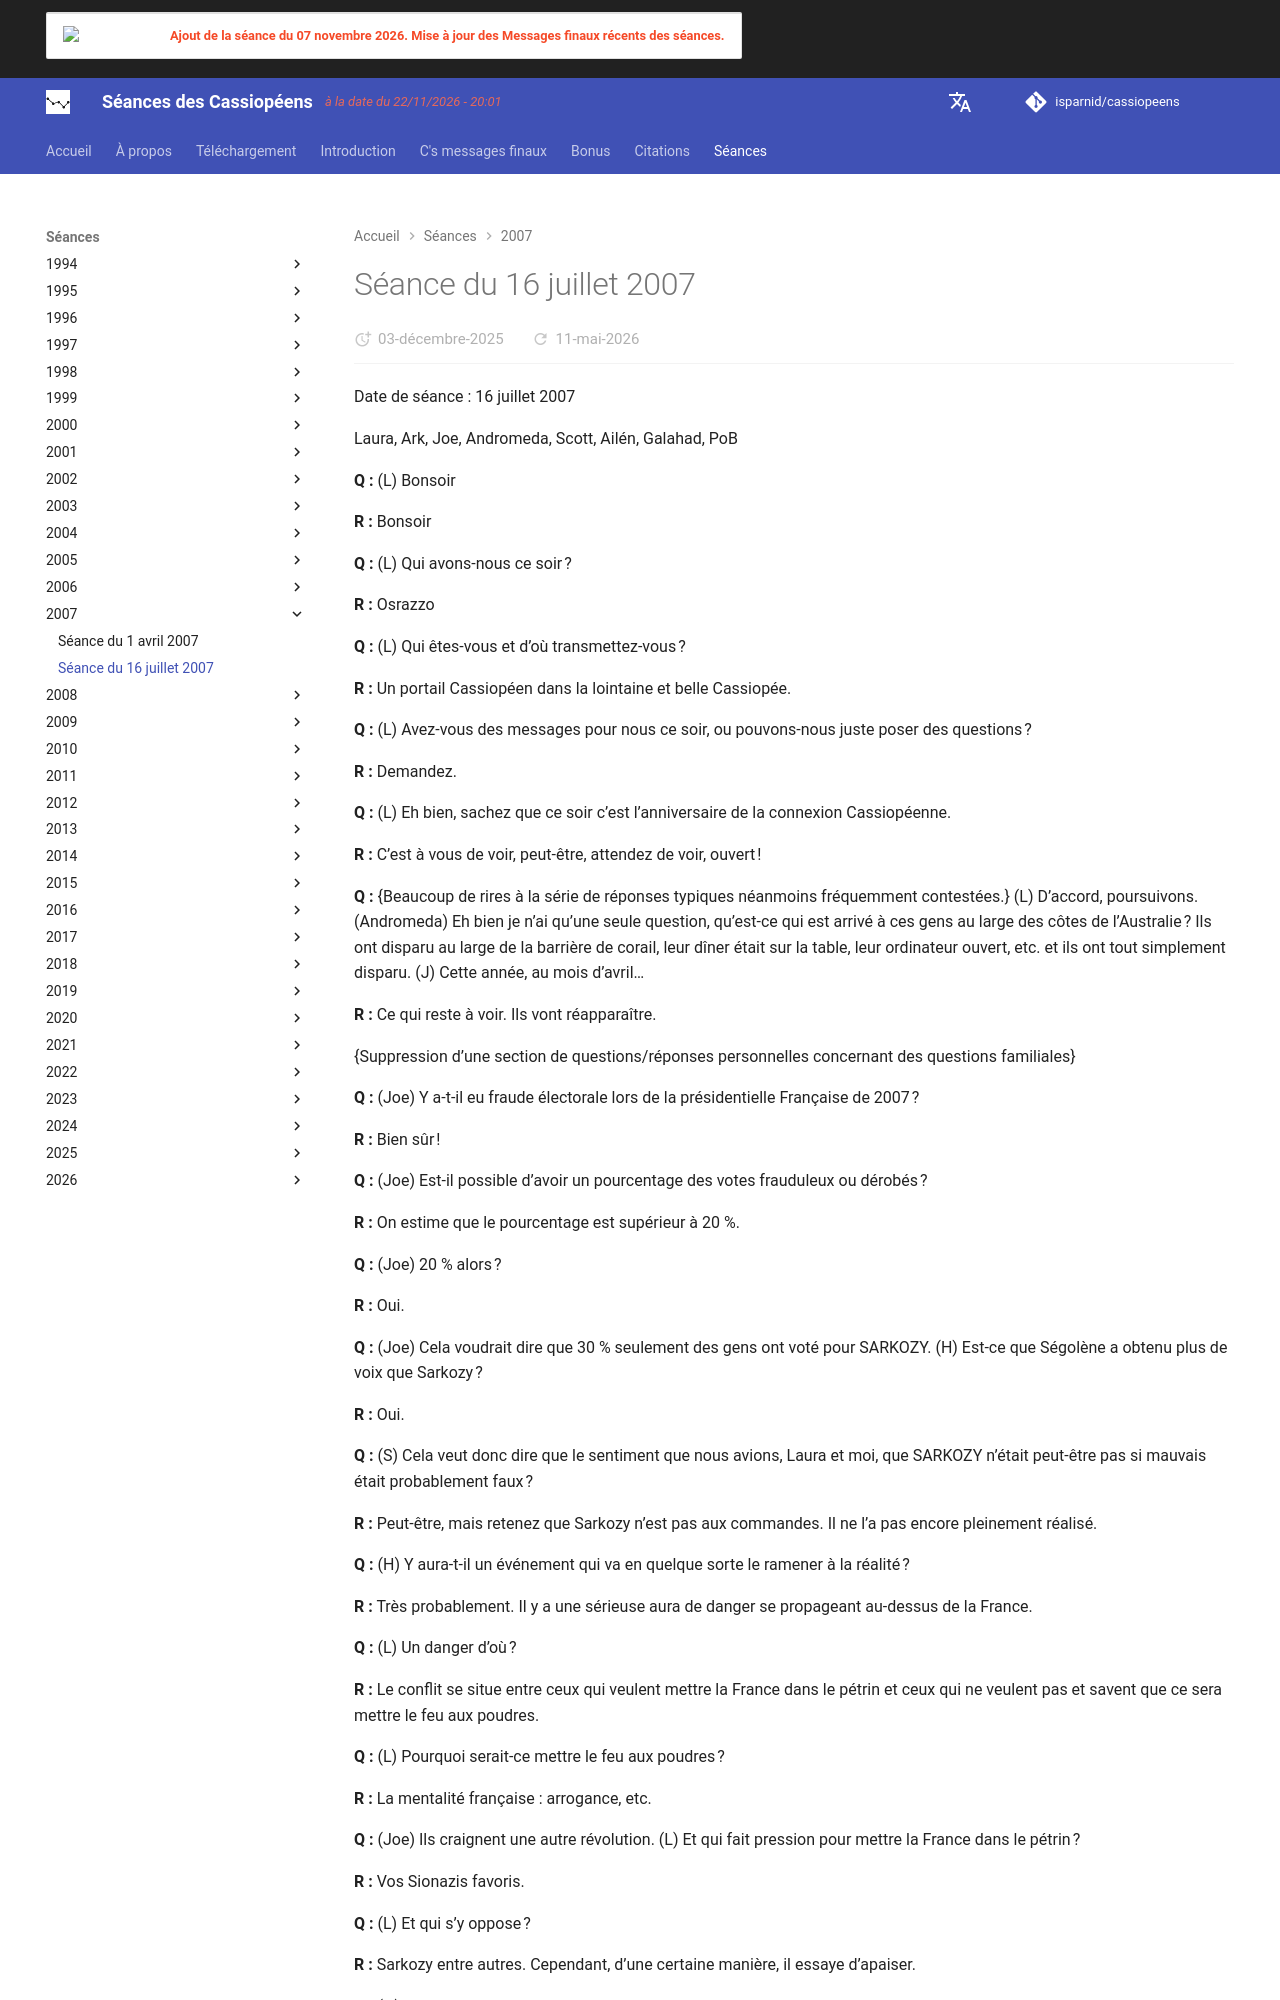

repository: isparnid/cassiopeens · page: séances/2007/2007-07-16/index.html · generator: mkdocs

---
title: "Séance du 16 juillet 2007"
date:
  created: 2026-01-24
  updated: 2026-01-24
---

# Séance du 16 juillet 2007

Date de séance : 16 juillet 2007

Laura, Ark, Joe, Andromeda, Scott, Ailén, Galahad, PoB

**Q :** (L) Bonsoir

**R :** Bonsoir

**Q :** (L) Qui avons-nous ce soir ?

**R :** Osrazzo

**Q :** (L) Qui êtes-vous et d’où transmettez-vous ?

**R :** Un portail Cassiopéen dans la lointaine et belle Cassiopée.

**Q :** (L) Avez-vous des messages pour nous ce soir, ou pouvons-nous juste poser des questions ?

**R :** Demandez.

**Q :** (L) Eh bien, sachez que ce soir c’est l’anniversaire de la connexion Cassiopéenne.

**R :** C’est à vous de voir, peut-être, attendez de voir, ouvert !

**Q :** {Beaucoup de rires à la série de réponses typiques néanmoins fréquemment contestées.} (L) D’accord, poursuivons. (Andromeda) Eh bien je n’ai qu’une seule question, qu’est-ce qui est arrivé à ces gens au large des côtes de l’Australie ? Ils ont disparu au large de la barrière de corail, leur dîner était sur la table, leur ordinateur ouvert, etc. et ils ont tout simplement disparu. (J) Cette année, au mois d’avril…

**R :** Ce qui reste à voir. Ils vont réapparaître.

{Suppression d’une section de questions/réponses personnelles concernant des questions familiales}

**Q :** (Joe) Y a-t-il eu fraude électorale lors de la présidentielle Française de 2007 ?

**R :** Bien sûr !

**Q :** (Joe) Est-il possible d’avoir un pourcentage des votes frauduleux ou dérobés ?

**R :** On estime que le pourcentage est supérieur à 20 %.

**Q :** (Joe) 20 % alors ?

**R :** Oui.

**Q :** (Joe) Cela voudrait dire que 30 % seulement des gens ont voté pour SARKOZY. (H) Est-ce que Ségolène a obtenu plus de voix que Sarkozy ?

**R :** Oui.

**Q :** (S) Cela veut donc dire que le sentiment que nous avions, Laura et moi, que SARKOZY n’était peut-être pas si mauvais était probablement faux ?

**R :** Peut-être, mais retenez que Sarkozy n’est pas aux commandes. Il ne l’a pas encore pleinement réalisé.

**Q :** (H) Y aura-t-il un événement qui va en quelque sorte le ramener à la réalité ?

**R :** Très probablement. Il y a une sérieuse aura de danger se propageant au-dessus de la France.

**Q :** (L) Un danger d’où ?

**R :** Le conflit se situe entre ceux qui veulent mettre la France dans le pétrin et ceux qui ne veulent pas et savent que ce sera mettre le feu aux poudres.

**Q :** (L) Pourquoi serait-ce mettre le feu aux poudres ?

**R :** La mentalité française : arrogance, etc.

**Q :** (Joe) Ils craignent une autre révolution. (L) Et qui fait pression pour mettre la France dans le pétrin ?

**R :** Vos Sionazis favoris.

**Q :** (L) Et qui s’y oppose ?

**R :** Sarkozy entre autres. Cependant, d’une certaine manière, il essaye d’apaiser.

**Q :** (H) Ségolène était-elle plus étroitement liée avec les Sionazis ?

**R :** C’est une question intéressante : disons simplement qu’elle a été choisie pour courir et perdre.

**Q :** (H) Alors, ce personnage proche d’elle, Julien DRAY, est-il un des acteurs clés ?

**R :** Bien sûr. Sarkozy pense qu’il peut le manipuler, mais il va comprendre qu’il tient un tigre par la queue.

**Q :** (Joe) Donc en gros, Sarko et Ségolène ont tous deux été sélectionnés, et Ségolène a été choisie parce qu’elle perdrait probablement, mais de toute façon tout était truqué pour que Sarko gagne.

**R :** Bonne analyse. Vous voyez ? Pourquoi avez-vous besoin de nous ?

**Q :** (S) Alors, ils l’ont choisi parce qu’il était facile à tromper. Donc, en quelque sorte, il est contre les Sionistes, mais il va se rendre compte très vite que ça importe peu parce qu’ils l’ont installé au pouvoir et qu’ils vont en faire une marionnette…

**R :** Pas contre, il s’imagine simplement être plus malin.

**Q :** (H) Alors, la prétendue réconciliation proposée par Sarko avec certains socialistes est en fait une mise en place du front sioniste au sein du gouvernement français.

**R :** Plus ou moins.

**Q :** (Joe) Est-ce que mettre les Français « dans le pétrin » était un message codé pour une attaque terroriste ?

**R :** Pas particulièrement, simplement reproduire les mêmes conditions qu’aux É.-U. et en GB.
